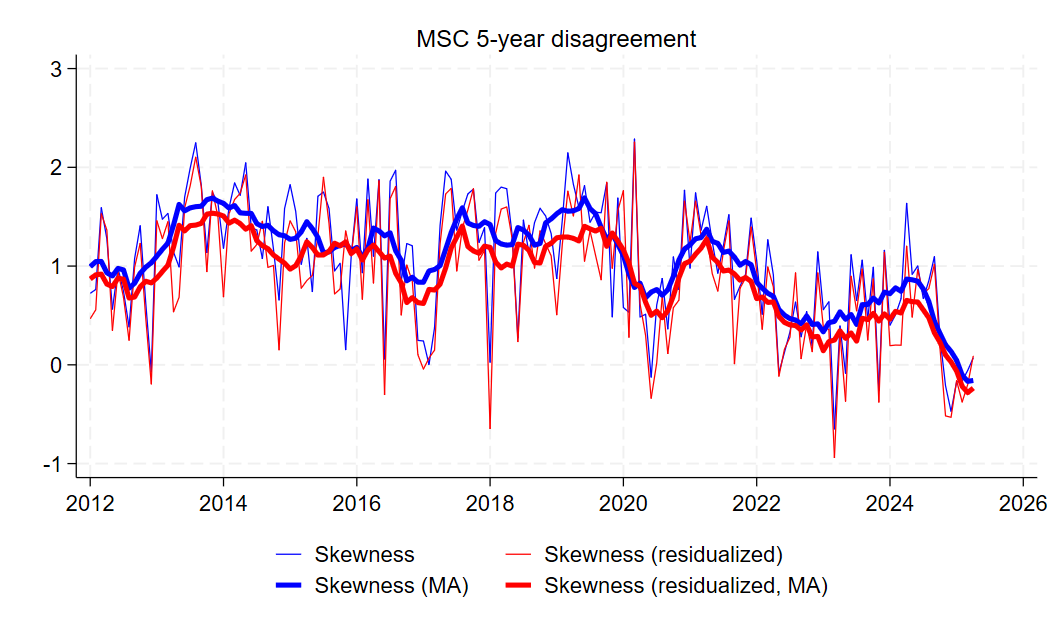

Source data for this figure (header and first rows):
date, skew_lt_msc, skew_resid_lt_msc, skew_lt_msc_ma, skew_resid_lt_msc_ma
1978m1, , , , 
1978m2, , , , 
1978m3, , , , 
1978m4, , , , 
1978m5, , , , 
1978m6, , , , 
1978m7, , , , 
1978m8, , , , 
1978m9, , , , 
1978m10, , , , 
1978m11, , , , 
1978m12, , , , 
1979m1, , , , 
1979m2, 0.4872, 0.4073, 0.4872, 0.4073
1979m3, , , , 
1979m4, , , , 
1979m5, , , , 
1979m6, , , , 
1979m7, , , , 
1979m8, , , , 
1979m9, , , , 
1979m10, , , , 
1979m11, , , , 
1979m12, , , , 
1980m1, , , , 
1980m2, -0.7931, -0.8365, -0.7931, -0.8365
1980m3, , , , 
1980m4, , , , 
1980m5, , , , 
1980m6, , , , 
1980m7, , , , 
1980m8, -0.2217, -0.2338, -0.333, -0.3276
1980m9, -0.4443, -0.4215, -0.3047, -0.2975
1980m10, , , , 
1980m11, , , , 
1980m12, , , , 
1981m1, -0.2479, -0.2371, -0.3148, -0.281
1981m2, -0.1551, 0.004308, -0.2717, -0.2342
1981m3, -0.412, -0.4698, -0.329, -0.3114
1981m4, , , , 
1981m5, , , , 
1981m6, , , , 
1981m7, -0.501, -0.5429, -0.2455, -0.2986
1981m8, 0.07549, 0.01006, -0.1899, -0.2415
1981m9, -0.1442, -0.1916, -0.1825, -0.2362
1981m10, , , , 
1981m11, , , , 
1981m12, , , , 
1982m1, -0.1602, -0.2205, -0.09411, -0.1383
1982m2, 0.1786, 0.1177, -0.07741, -0.1205
1982m3, -0.2506, -0.2588, -0.09313, -0.1307
1982m4, , , , 
1982m5, , , , 
1982m6, , , , 
1982m7, -0.1403, -0.1612, -0.2343, -0.2428
1982m8, -0.1175, -0.1865, -0.2289, -0.2375
1982m9, -0.4289, -0.3648, -0.2574, -0.2683
1982m10, , , , 
1982m11, , , , 
1982m12, , , , 
... 508 more rows
